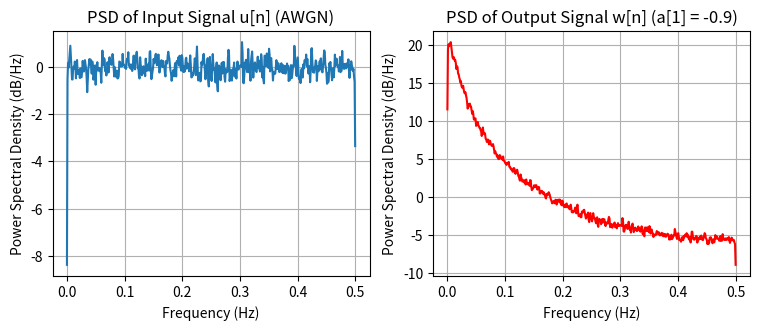

Write the Python code that produced this figure.
import numpy as np
import matplotlib.pyplot as plt
from scipy import signal
from scipy.signal import welch

np.random.seed(0)  #random ... for reproducible
# Given parameters
N = int(1e5)
sigma2_u = 0.5 # Variance
fs = 1.0
win = 1024   #window
ovlp = 512   #overlap
nfft = 1024  #FFT length
sigma_u = np.sqrt(sigma2_u)  # Standard deviation

#task 1. Input signal u[n]
u = np.sqrt(sigma2_u) * np.random.randn(N)
Fu, Pu = signal.welch(u, fs=fs, window='hamming', nperseg=win, noverlap=ovlp, nfft=nfft)
# Plot 1: Input signal PSD
plt.figure(figsize=(9, 7))

plt.subplot(2, 2, 1)
plt.plot(Fu, 10*np.log10(Pu))
plt.title('PSD of Input Signal u[n] (AWGN)')
plt.xlabel('Frequency (Hz)')
plt.ylabel('Power Spectral Density (dB/Hz)')
plt.grid(True)

#task 2. Output signal w[n], with a[1]= -0.9
a1 = -0.9
b = [1.0]         # numerator
a = [1.0, a1]     # denominator
w = signal.lfilter(b, a, u)

Fw, Pw = signal.welch(w, fs=fs, window='hamming', nperseg=win, noverlap=ovlp, nfft=nfft)
plt.subplot(2, 2, 2)
plt.plot(Fw, 10*np.log10(Pw), 'r')
plt.title('PSD of Output Signal w[n] (a[1] = -0.9)')
plt.xlabel('Frequency (Hz)')
plt.ylabel('Power Spectral Density (dB/Hz)')
plt.grid(True)

plt.show()




